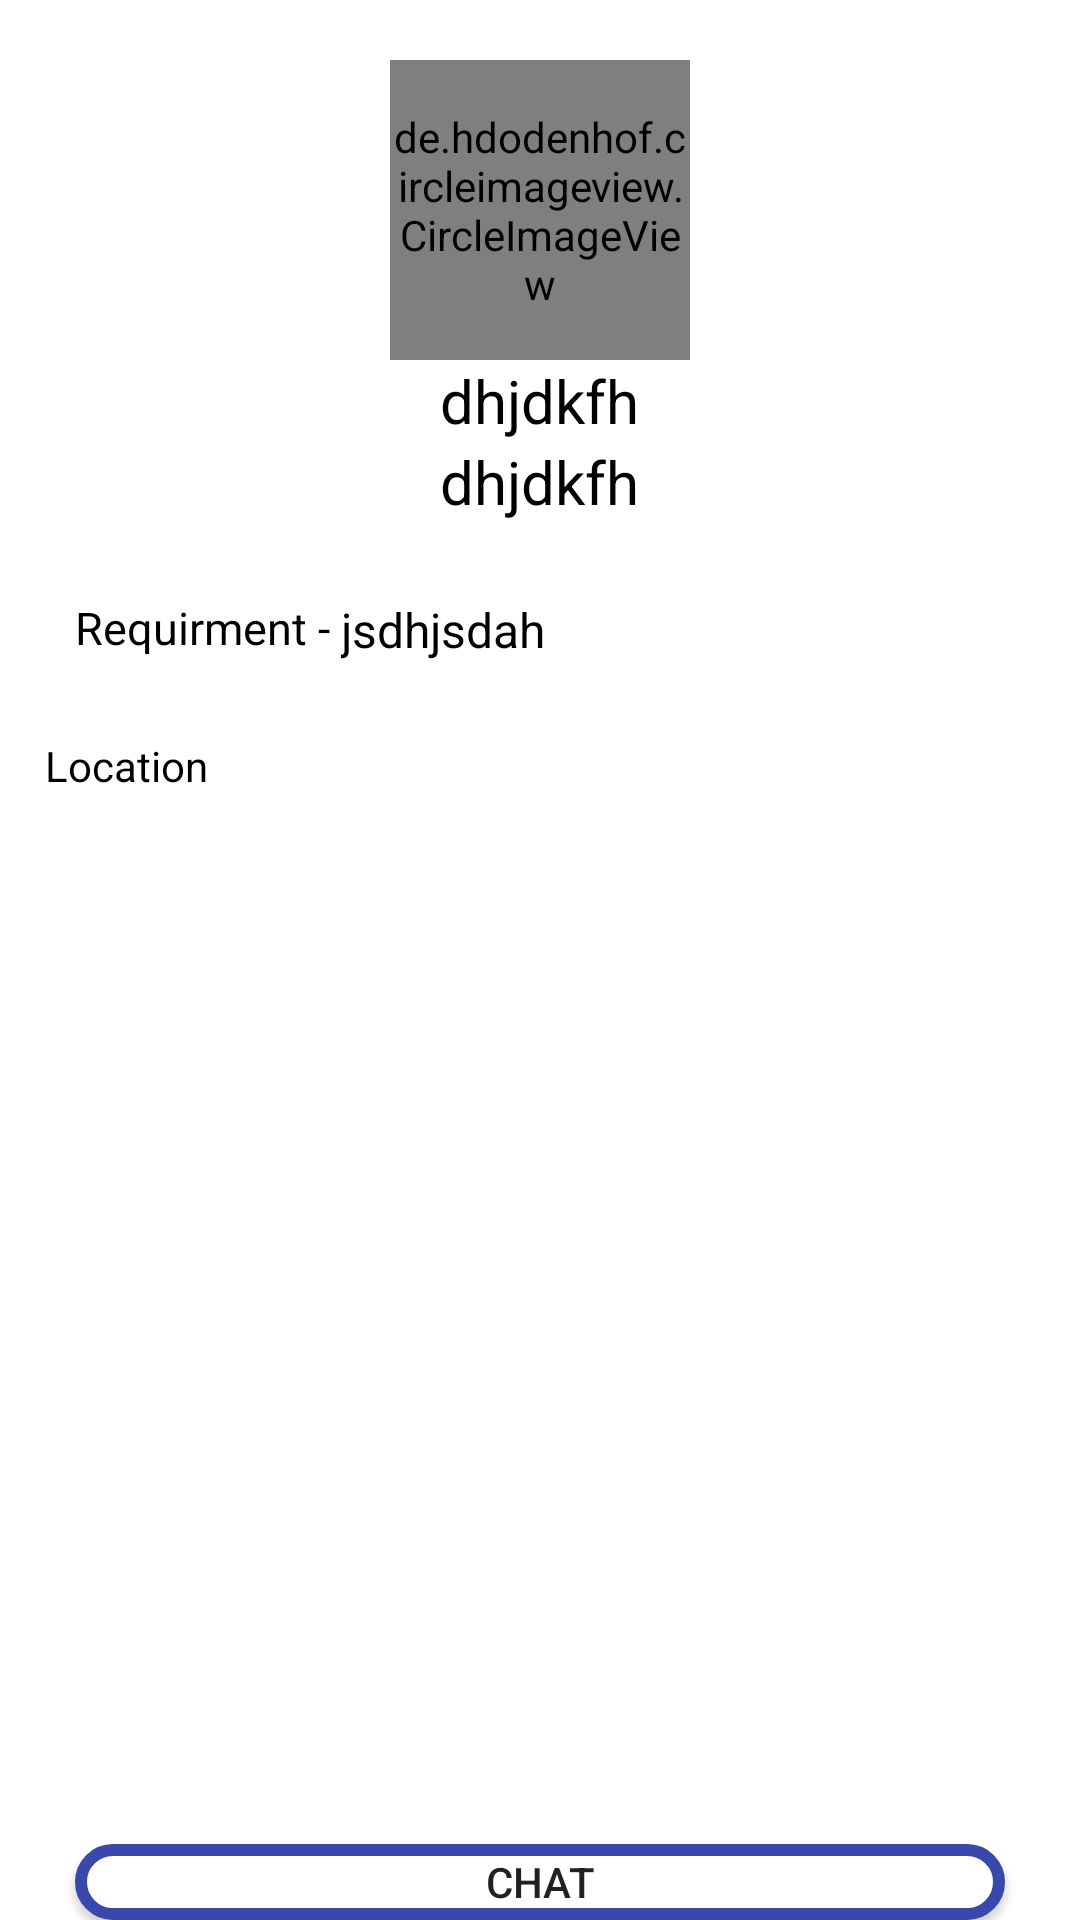

Layout XML and referenced resources for this Android screen:
<!-- AndroidManifest.xml: application theme Theme.LabourChowk -->
<!-- res/layout/activity_dett.xml -->
<?xml version="1.0" encoding="utf-8"?>
<RelativeLayout xmlns:android="http://schemas.android.com/apk/res/android"
    xmlns:app="http://schemas.android.com/apk/res-auto"
    xmlns:tools="http://schemas.android.com/tools"
    android:layout_width="match_parent"
    android:layout_height="match_parent"

    tools:context=".DettActivity">

    <de.hdodenhof.circleimageview.CircleImageView
        android:id="@+id/civprofile"
        android:layout_width="100dp"
        android:layout_height="100dp"
        android:layout_centerHorizontal="true"
        android:layout_marginTop="20dp"
        android:src="@drawable/ic_baseline_engineering_24" />

    <TextView
        android:id="@+id/tvprofname"
        android:layout_width="wrap_content"
        android:layout_height="wrap_content"
        android:layout_below="@+id/civprofile"
        android:layout_centerHorizontal="true"
        android:text="dhjdkfh"
        android:textColor="@color/black"
        android:textSize="20sp" />
    <TextView
        android:layout_width="wrap_content"
        android:layout_height="wrap_content"
        android:text="dhjdkfh"
        android:layout_below="@+id/tvprofname"
        android:layout_centerHorizontal="true"
        android:textColor="@color/black"
        android:textSize="20sp"
        android:id="@+id/tvprofplace"/>
    <TextView
        android:id="@+id/tvreqdprof"
        android:layout_width="wrap_content"
        android:layout_height="wrap_content"
        android:layout_below="@+id/tvprofplace"
        android:layout_marginStart="25dp"
        android:layout_marginTop="25dp"
        android:text="Requirment - "
        android:textColor="@color/black"
        android:textSize="15sp" />

    <TextView
        android:id="@+id/tvtypeprof"
        android:layout_width="wrap_content"
        android:layout_height="wrap_content"
        android:layout_below="@+id/tvprofplace"
        android:layout_marginTop="25dp"
        android:layout_toRightOf="@+id/tvreqdprof"
        android:text="jsdhjsdah"
        android:textColor="@color/black"
        android:textSize="16sp" />
    <TextView
        android:layout_width="wrap_content"
        android:layout_height="wrap_content"
        android:layout_below="@+id/tvtypeprof"
        android:text="Location"
        android:textColor="@color/black"
        android:layout_marginTop="25dp"
        android:layout_marginStart="15dp"
        android:id="@+id/tvlocation"/>
    <ImageView
        android:layout_width="match_parent"
        android:layout_height="300dp"
        android:src="@drawable/googlemapss"
        android:layout_margin="25dp"
        android:scaleType="centerCrop"
        android:layout_below="@+id/tvlocation"
        android:id="@+id/ivlocation"/>

    <Button
        android:id="@+id/btnchat"
        android:background="@drawable/round_corner"
        android:layout_width="match_parent"
        android:layout_height="wrap_content"
        android:layout_below="@+id/ivlocation"
        android:layout_marginStart="25dp"
        android:layout_marginEnd="25dp"
        android:text="CHAT" />

</RelativeLayout>
<!-- resources referenced by this layout -->
<resources>
  <!-- drawable round_corner (drawable) -->
  <?xml version="1.0" encoding="utf-8"?>
  <shape xmlns:android="http://schemas.android.com/apk/res/android"
      android:shape="rectangle">
      <corners android:radius="25dp"/>
      <solid android:color="@color/white"/>
      <stroke android:width="4dp"
          android:color="#3949AB"/>
  </shape>
  <style name="Theme.LabourChowk" parent="Theme.MaterialComponents.DayNight.DarkActionBar">
          
          <item name="colorPrimary">@color/purple_500</item>
          <item name="colorPrimaryVariant">@color/purple_700</item>
          <item name="colorOnPrimary">@color/white</item>
          
          <item name="colorSecondary">@color/teal_200</item>
          <item name="colorSecondaryVariant">@color/teal_700</item>
          <item name="colorOnSecondary">@color/black</item>
          
          <item name="android:statusBarColor" tools:targetApi="l">?attr/colorPrimaryVariant</item>
          
      </style>
  <!-- not gathered from this repository: default colours our renderer supplied (Android Studio template values) -->
  <color name="purple_500">#FF6200EE</color>
  <color name="purple_700">#FF3700B3</color>
  <color name="teal_200">#FF03DAC5</color>
  <color name="teal_700">#FF018786</color>
  <color name="black">#FF000000</color>
  <color name="white">#FFFFFFFF</color>
</resources>
